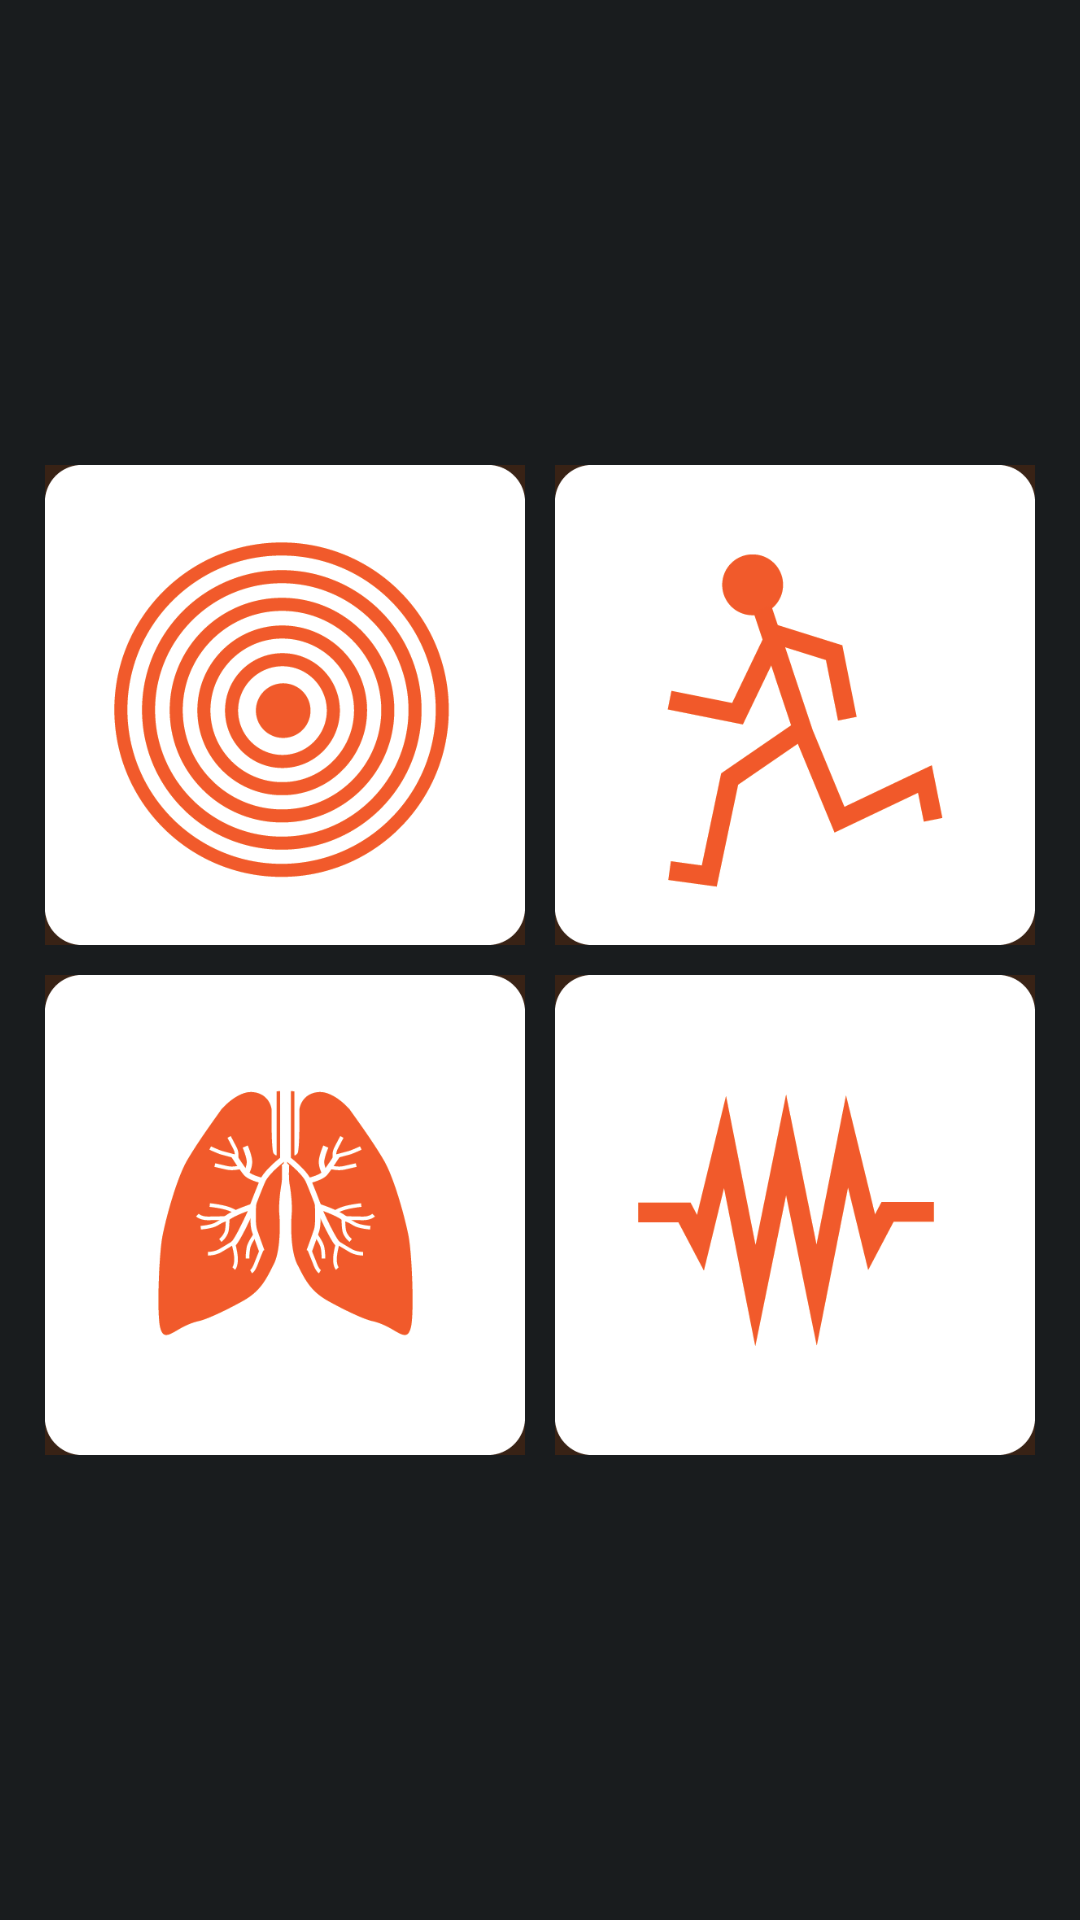

Write the Android layout XML for this screen, with the resource values it uses.
<!-- AndroidManifest.xml: application theme AppTheme -->
<!-- res/layout/fragment_extras.xml -->
<?xml version="1.0" encoding="utf-8"?>


<LinearLayout
    xmlns:android="http://schemas.android.com/apk/res/android"
    android:orientation="vertical"
    android:layout_width="match_parent"
    android:layout_height="match_parent"
    android:gravity="center">

    <LinearLayout
        android:orientation="horizontal"
        android:layout_width="match_parent"
        android:layout_height="0dp"
        android:layout_weight="1"
        android:gravity="center_horizontal|bottom"
        android:paddingLeft="@dimen/extras_fragment_layout_padding"
        android:paddingRight="@dimen/extras_fragment_layout_padding">

        <ImageButton
            android:id="@+id/btn_extra_circle"
            android:layout_width="0dp"
            android:layout_weight="1"
            android:layout_height="wrap_content"
            android:adjustViewBounds="true"
            android:scaleType="centerInside"
            android:layout_margin="@dimen/extras_fragment_image_margin"
            android:background="@color/background"
            android:src="@drawable/btn_extra_circle"/>


        <ImageButton
            android:id="@+id/btn_extra_man"
            android:layout_width="0dp"
            android:layout_weight="1"
            android:layout_height="wrap_content"
            android:adjustViewBounds="true"
            android:scaleType="centerInside"
            android:layout_margin="@dimen/extras_fragment_image_margin"
            android:background="@color/background"
            android:src="@drawable/btn_extra_man"/>

    </LinearLayout>


    <LinearLayout
        android:orientation="horizontal"
        android:layout_width="match_parent"
        android:layout_height="0dp"
        android:layout_weight="1"
        android:gravity="center_horizontal|top"
        android:paddingLeft="@dimen/extras_fragment_layout_padding"
        android:paddingRight="@dimen/extras_fragment_layout_padding">

        <ImageButton
            android:id="@+id/btn_extra_lungs"
            android:layout_width="0dp"
            android:layout_weight="1"
            android:layout_height="wrap_content"
            android:adjustViewBounds="true"
            android:scaleType="centerInside"
            android:layout_margin="@dimen/extras_fragment_image_margin"
            android:background="@color/background"
            android:src="@drawable/btn_extra_lungs"/>


        <ImageButton
            android:id="@+id/btn_extra_pulse"
            android:layout_width="0dp"
            android:layout_weight="1"
            android:layout_height="wrap_content"
            android:adjustViewBounds="true"
            android:scaleType="centerInside"
            android:layout_margin="@dimen/extras_fragment_image_margin"
            android:background="@color/background"
            android:src="@drawable/btn_extra_pulse"/>

    </LinearLayout>

</LinearLayout>
<!-- resources referenced by this layout -->
<resources>
  <color name="background">@color/brown</color>
  <dimen name="extras_fragment_image_margin">5dp</dimen>
  <dimen name="extras_fragment_layout_padding">10dp</dimen>
  <!-- drawable btn_extra_circle: png bitmap (drawable-hdpi, 31725 bytes) -->
  <!-- drawable btn_extra_lungs: png bitmap (drawable-hdpi, 19965 bytes) -->
  <!-- drawable btn_extra_man: png bitmap (drawable-hdpi, 13021 bytes) -->
  <!-- drawable btn_extra_pulse: png bitmap (drawable-hdpi, 11917 bytes) -->
  <style name="AppTheme" parent="android:Theme.DeviceDefault">
  
          <item name="android:windowActionBar">false</item>
          <item name="android:windowNoTitle">true</item>
  
          <item name="android:textColor">@color/orangelight</item>
      </style>
  <color name="brown">#382215</color>
  <color name="orangelight">#EE5E22</color>
</resources>
